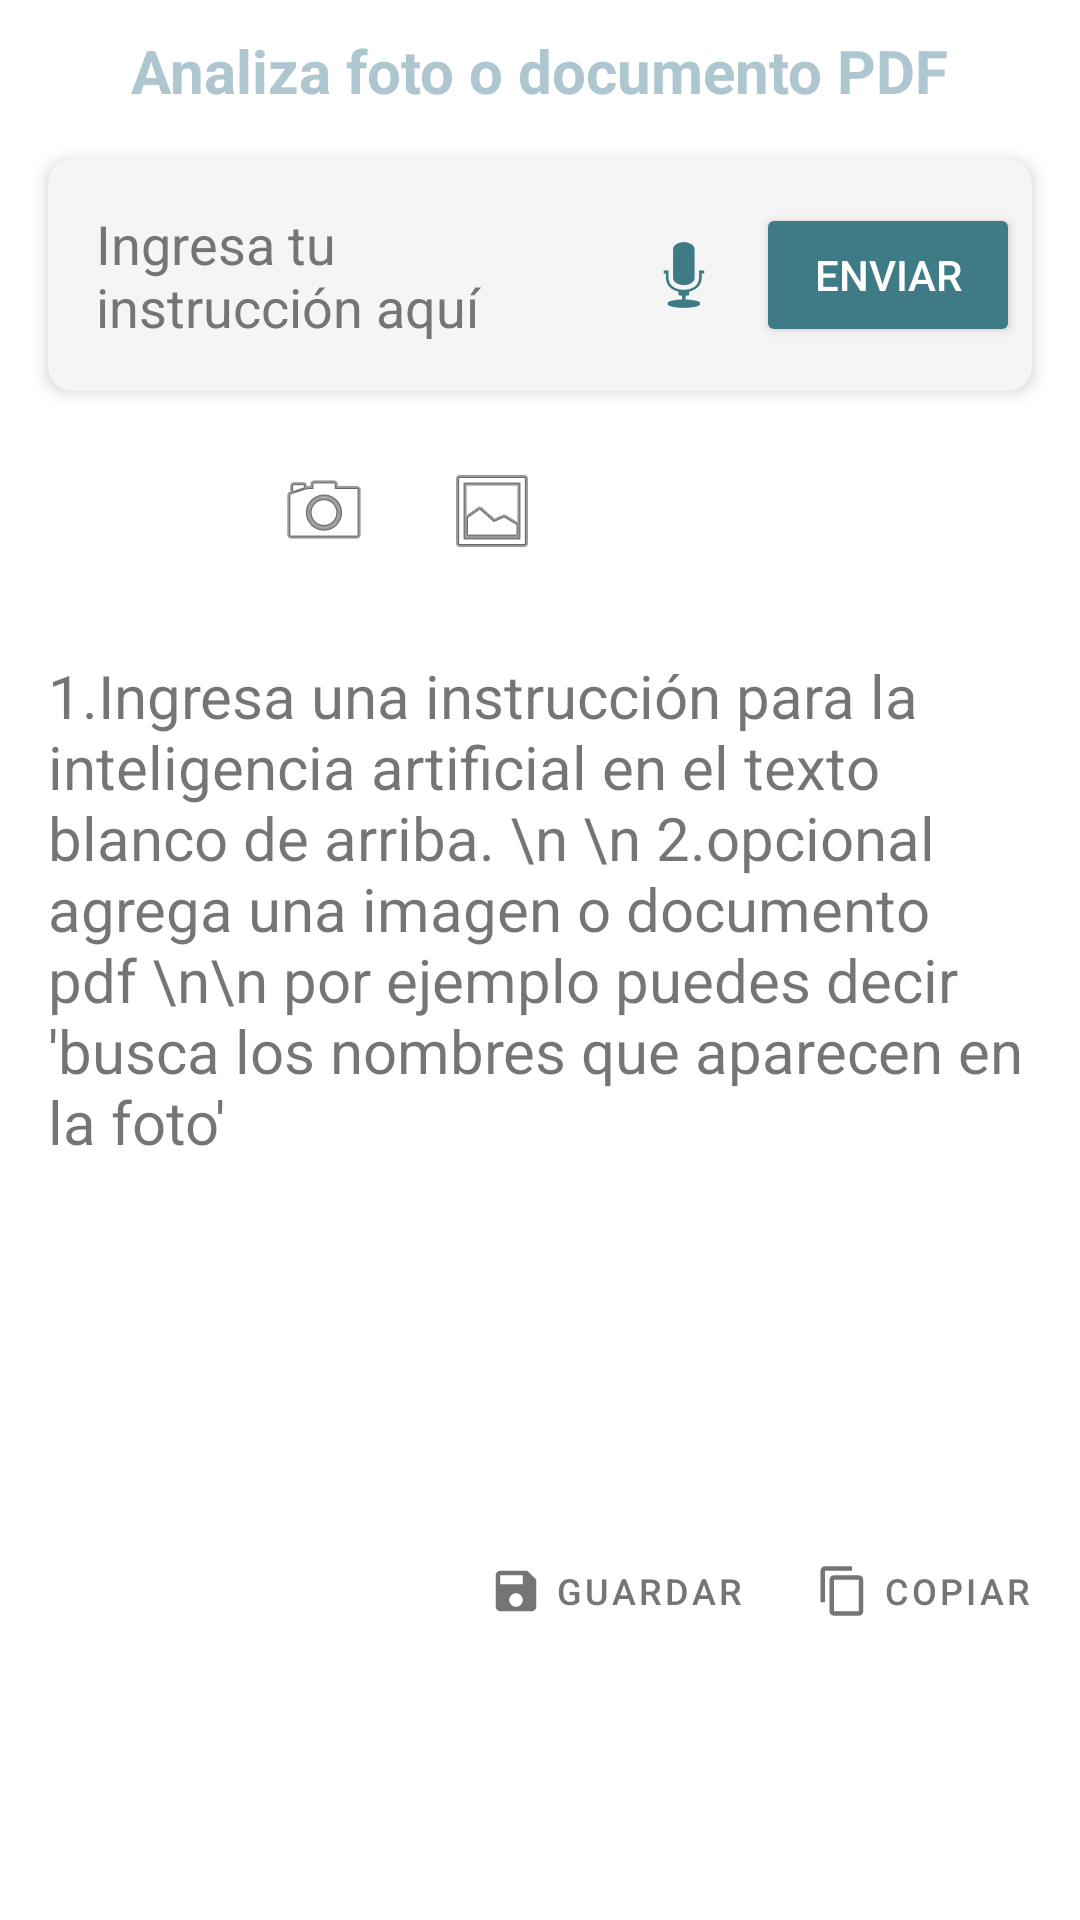

This screen was rendered from an Android layout file. Write that file and the resources it references.
<!-- AndroidManifest.xml: application theme Theme.DocumentosPersonalesAI -->
<!-- res/layout/fragment_home.xml -->
<?xml version="1.0" encoding="utf-8"?>
<androidx.constraintlayout.widget.ConstraintLayout xmlns:android="http://schemas.android.com/apk/res/android"
    xmlns:app="http://schemas.android.com/apk/res-auto"
    xmlns:tools="http://schemas.android.com/tools"
    android:layout_width="match_parent"
    android:layout_height="match_parent"
    tools:context=".ui.home.HomeFragment">

    <TextView
        android:id="@+id/tv_title"
        android:layout_width="wrap_content"
        android:layout_height="wrap_content"
        android:layout_marginTop="10dp"
        android:layout_marginBottom="10dp"
        android:text="Analiza foto o documento PDF"
        android:textColor="@color/title_text_color"
        android:textSize="20sp"
        android:textStyle="bold"
        app:layout_constraintEnd_toEndOf="parent"
        app:layout_constraintStart_toStartOf="parent"
        app:layout_constraintTop_toTopOf="parent" />

    <com.google.android.material.card.MaterialCardView
        android:id="@+id/card_input"
        android:layout_width="0dp"
        android:layout_height="wrap_content"
        android:layout_marginStart="16dp"
        android:layout_marginTop="16dp"
        android:layout_marginEnd="16dp"
        app:cardBackgroundColor="#F5F5F5"
        app:cardCornerRadius="8dp"
        app:cardElevation="3dp"
        app:strokeWidth="0dp"
        app:layout_constraintEnd_toEndOf="parent"
        app:layout_constraintStart_toStartOf="parent"
        app:layout_constraintTop_toBottomOf="@id/tv_title">

        <androidx.constraintlayout.widget.ConstraintLayout
            android:layout_width="match_parent"
            android:layout_height="wrap_content"
            android:padding="4dp">

            <EditText
                android:id="@+id/et_input"
                android:layout_width="0dp"
                android:layout_height="wrap_content"
                android:background="@android:color/transparent"
                android:hint="Ingresa tu instrucción aquí"
                android:textColorHint="@color/gray_600"
                android:textColor="#1e2121"
                android:inputType="textMultiLine|textCapSentences|textImeMultiLine"
                android:maxLines="4"
                android:padding="12dp"
                android:gravity="top"
                android:imeOptions="actionSend"
                app:layout_constraintEnd_toStartOf="@+id/btn_mic"
                app:layout_constraintStart_toStartOf="parent"
                app:layout_constraintTop_toTopOf="parent"
                app:layout_constraintBottom_toBottomOf="parent" />

            <ImageButton
                android:id="@+id/btn_mic"
                android:layout_width="48dp"
                android:layout_height="48dp"
                android:background="?attr/selectableItemBackgroundBorderless"
                android:src="@android:drawable/ic_btn_speak_now"
                android:contentDescription="@string/dictado_voz"
                app:tint="#3e7b87"
                app:layout_constraintEnd_toStartOf="@+id/btn_send"
                app:layout_constraintTop_toTopOf="parent"
                app:layout_constraintBottom_toBottomOf="parent" />

            <Button
                android:id="@+id/btn_send"
                android:layout_width="wrap_content"
                android:layout_height="wrap_content"
                android:text="Enviar"
                android:textColor="@android:color/white"
                app:backgroundTint="#3e7b87"
                app:layout_constraintBottom_toBottomOf="parent"
                app:layout_constraintEnd_toEndOf="parent"
                app:layout_constraintTop_toTopOf="parent" />

        </androidx.constraintlayout.widget.ConstraintLayout>
    </com.google.android.material.card.MaterialCardView>

    <ImageButton
        android:id="@+id/btn_camera"
        android:layout_width="wrap_content"
        android:layout_height="wrap_content"
        android:layout_marginTop="12dp"
        android:padding="12dp"
        android:src="@android:drawable/ic_menu_camera"
        android:background="?attr/selectableItemBackgroundBorderless"
        android:contentDescription="Tomar foto"
        app:layout_constraintEnd_toStartOf="@+id/btn_gallery"
        app:layout_constraintHorizontal_bias="0.5"
        app:layout_constraintHorizontal_chainStyle="packed"
        app:layout_constraintStart_toStartOf="parent"
        app:layout_constraintTop_toBottomOf="@id/card_input" />

    <ImageButton
        android:id="@+id/btn_gallery"
        android:layout_width="wrap_content"
        android:layout_height="wrap_content"
        android:padding="12dp"
        android:src="@android:drawable/ic_menu_gallery"
        android:background="?attr/selectableItemBackgroundBorderless"
        android:contentDescription="Abrir galería"
        app:layout_constraintBottom_toBottomOf="@+id/btn_camera"
        app:layout_constraintEnd_toStartOf="@+id/btn_pdf"
        app:layout_constraintHorizontal_bias="0.5"
        app:layout_constraintStart_toEndOf="@+id/btn_camera"
        app:layout_constraintTop_toTopOf="@+id/btn_camera" />

    <Button
        android:id="@+id/btn_pdf"
        android:layout_width="wrap_content"
        android:layout_height="wrap_content"
        android:text="PDF"
        android:textSize="12sp"
        android:padding="4dp"
        android:textColor="@color/white"
        style="@style/Widget.MaterialComponents.Button.TextButton"
        app:layout_constraintBottom_toBottomOf="@+id/btn_camera"
        app:layout_constraintEnd_toEndOf="parent"
        app:layout_constraintHorizontal_bias="0.5"
        app:layout_constraintStart_toEndOf="@+id/btn_gallery"
        app:layout_constraintTop_toTopOf="@+id/btn_camera" />

    <LinearLayout
        android:id="@+id/layout_attached_container"
        android:layout_width="0dp"
        android:layout_height="wrap_content"
        android:layout_marginStart="16dp"
        android:layout_marginTop="8dp"
        android:layout_marginEnd="16dp"
        android:orientation="vertical"
        android:visibility="gone"
        app:layout_constraintEnd_toEndOf="parent"
        app:layout_constraintStart_toStartOf="parent"
        app:layout_constraintTop_toBottomOf="@id/btn_camera"
        tools:visibility="visible">

        <TextView
            android:layout_width="wrap_content"
            android:layout_height="wrap_content"
            android:text="Archivos adjuntos"
            android:textColor="@color/title_text_color"
            android:textSize="12sp"
            android:textStyle="bold" />

        <androidx.recyclerview.widget.RecyclerView
            android:id="@+id/rv_attachments"
            android:layout_width="match_parent"
            android:layout_height="110dp"
            android:layout_marginTop="4dp"
            android:orientation="horizontal"
            app:layoutManager="androidx.recyclerview.widget.LinearLayoutManager"
            tools:listitem="@layout/item_attachment" />
    </LinearLayout>

    <LinearLayout
        android:id="@+id/layout_prompt_container"
        android:layout_width="match_parent"
        android:layout_height="wrap_content"
        android:layout_marginTop="4dp"
        android:layout_marginBottom="4dp"
        android:gravity="center"
        android:orientation="horizontal"
        android:visibility="gone"
        app:layout_constraintTop_toBottomOf="@id/layout_attached_container"
        app:layout_constraintStart_toStartOf="parent"
        app:layout_constraintEnd_toEndOf="parent"
        tools:visibility="visible">

        <TextView
            android:id="@+id/text_input_ai_prompt"
            android:layout_width="wrap_content"
            android:layout_height="wrap_content"
            android:layout_weight="0"
            android:maxWidth="300dp"
            android:textAlignment="center"
            android:textColor="#FFD700"
            android:textSize="18sp" />

        <ImageButton
            android:id="@+id/btn_stop"
            android:layout_width="32dp"
            android:layout_height="32dp"
            android:layout_marginStart="8dp"
            android:background="?attr/selectableItemBackgroundBorderless"
            android:contentDescription="Detener"
            android:src="@drawable/ic_stop_square"
            app:tint="@android:color/holo_red_light" />
    </LinearLayout>



    
    <TextView
        android:id="@+id/text_ai_response"
        android:layout_width="0dp"
        android:layout_height="300dp"
        android:layout_marginTop="4dp"
        android:padding="16dp"
        android:text="1.Ingresa una instrucción para la inteligencia artificial en el texto blanco de arriba. \n \n 2.opcional agrega una imagen o documento pdf \n\n por ejemplo puedes decir 'busca los nombres que aparecen en la foto' "
        android:textSize="20sp"
        android:background="@drawable/ai_response_border"
        android:scrollbars="vertical"
        android:scrollbarSize="10dp"
        android:scrollbarThumbVertical="@color/gray_600"
        android:fadeScrollbars="false"
        android:maxLines="100"
        app:layout_constraintTop_toBottomOf="@id/layout_prompt_container"
        app:layout_constraintStart_toStartOf="parent"
        app:layout_constraintEnd_toEndOf="parent" />

    <com.google.android.material.button.MaterialButton
        android:id="@+id/btn_save"
        style="@style/Widget.MaterialComponents.Button.TextButton.Icon"
        android:layout_width="wrap_content"
        android:layout_height="wrap_content"
        android:layout_marginTop="4dp"
        android:layout_marginEnd="8dp"
        android:text="Guardar"
        android:textSize="12sp"
        app:icon="@drawable/ic_save"
        app:iconSize="18dp"
        app:layout_constraintEnd_toStartOf="@+id/btn_copy"
        app:layout_constraintTop_toBottomOf="@id/text_ai_response" />

    <com.google.android.material.button.MaterialButton
        android:id="@+id/btn_copy"
        style="@style/Widget.MaterialComponents.Button.TextButton.Icon"
        android:layout_width="wrap_content"
        android:layout_height="wrap_content"
        android:layout_marginTop="4dp"
        android:layout_marginEnd="8dp"
        android:text="Copiar"
        android:textSize="12sp"
        app:icon="@drawable/ic_copy"
        app:iconSize="18dp"
        app:layout_constraintEnd_toEndOf="parent"
        app:layout_constraintTop_toBottomOf="@id/text_ai_response" />

</androidx.constraintlayout.widget.ConstraintLayout>
<!-- res/layout/item_attachment.xml (included above) -->
<?xml version="1.0" encoding="utf-8"?>
<FrameLayout xmlns:android="http://schemas.android.com/apk/res/android"
    xmlns:app="http://schemas.android.com/apk/res-auto"
    android:layout_width="80dp"
    android:layout_height="100dp"
    android:layout_marginEnd="8dp">

    <ImageView
        android:id="@+id/iv_thumbnail"
        android:layout_width="match_parent"
        android:layout_height="match_parent"
        android:scaleType="centerCrop"
        android:background="#33FFFFFF" />

    <TextView
        android:id="@+id/tv_page_number"
        android:layout_width="wrap_content"
        android:layout_height="wrap_content"
        android:layout_gravity="bottom|center_horizontal"
        android:background="#80000000"
        android:padding="2dp"
        android:textColor="@color/white"
        android:textSize="10sp" />

    <ImageButton
        android:id="@+id/btn_remove_item"
        android:layout_width="24dp"
        android:layout_height="24dp"
        android:layout_gravity="top|end"
        android:background="@android:drawable/presence_offline"
        android:backgroundTint="@android:color/holo_red_dark"
        android:contentDescription="Eliminar"
        android:src="@android:drawable/ic_menu_close_clear_cancel"
        app:tint="@color/white" />

</FrameLayout>
<!-- resources referenced by this layout -->
<resources>
  <color name="gray_600">#757575</color>
  <color name="title_text_color">#AEC6CF</color>
  <color name="white">#FFFFFFFF</color>
  <!-- drawable ai_response_border (drawable) -->
  <?xml version="1.0" encoding="utf-8"?>
  <shape xmlns:android="http://schemas.android.com/apk/res/android">
      <stroke
          android:width="1dp"
          android:color="@color/white" />
      <padding
          android:bottom="1dp"
          android:left="1dp"
          android:right="1dp"
          android:top="1dp" />
      <corners android:radius="4dp" />
  </shape>
  <!-- drawable ic_copy (drawable) -->
  <vector xmlns:android="http://schemas.android.com/apk/res/android"
      android:width="24dp"
      android:height="24dp"
      android:viewportWidth="24"
      android:viewportHeight="24">
      <path
          android:fillColor="#FF000000"
          android:pathData="M16,1H4C2.9,1 2,1.9 2,3V17H4V3H16V1ZM19,5H8C6.9,5 6,5.9 6,7V21C6,22.1 6.9,23 8,23H19C20.1,23 21,22.1 21,21V7C21,5.9 20.1,5 19,5ZM19,21H8V7H19V21Z"/>
  </vector>
  <!-- drawable ic_save (drawable) -->
  <vector xmlns:android="http://schemas.android.com/apk/res/android"
      android:width="24dp"
      android:height="24dp"
      android:viewportWidth="24"
      android:viewportHeight="24">
      <path
          android:fillColor="#FF000000"
          android:pathData="M17,3H5C3.89,3 3,3.9 3,5V19C3,20.1 3.89,21 5,21H19C20.1,21 21,20.1 21,19V7L17,3ZM12,19C10.34,19 9,17.66 9,16C9,14.34 10.34,13 12,13C13.66,13 15,14.34 15,16C15,17.66 13.66,19 12,19ZM15,9H5V5H15V9Z"/>
  </vector>
  <!-- drawable ic_stop_square (drawable) -->
  <vector xmlns:android="http://schemas.android.com/apk/res/android"
      android:width="24dp"
      android:height="24dp"
      android:viewportWidth="24"
      android:viewportHeight="24">
      <path
          android:fillColor="#FF000000"
          android:pathData="M6,6h12v12h-12z" />
  </vector>
  <string name="dictado_voz">Dictado por voz</string>
  <style name="Theme.DocumentosPersonalesAI" parent="Theme.MaterialComponents.DayNight.DarkActionBar">
          
          <item name="colorPrimary">@color/gray_600</item>
          <item name="colorPrimaryVariant">@color/gray_800</item>
          <item name="colorOnPrimary">@color/white</item>
          
          <item name="colorSecondary">@color/teal_200</item>
          <item name="colorSecondaryVariant">@color/teal_700</item>
          <item name="colorOnSecondary">@color/black</item>
          
          <item name="android:statusBarColor">?attr/colorPrimaryVariant</item>
          
      </style>
  <color name="gray_800">#424242</color>
  <color name="teal_200">#FF03DAC5</color>
  <color name="teal_700">#FF018786</color>
  <color name="black">#FF000000</color>
</resources>
